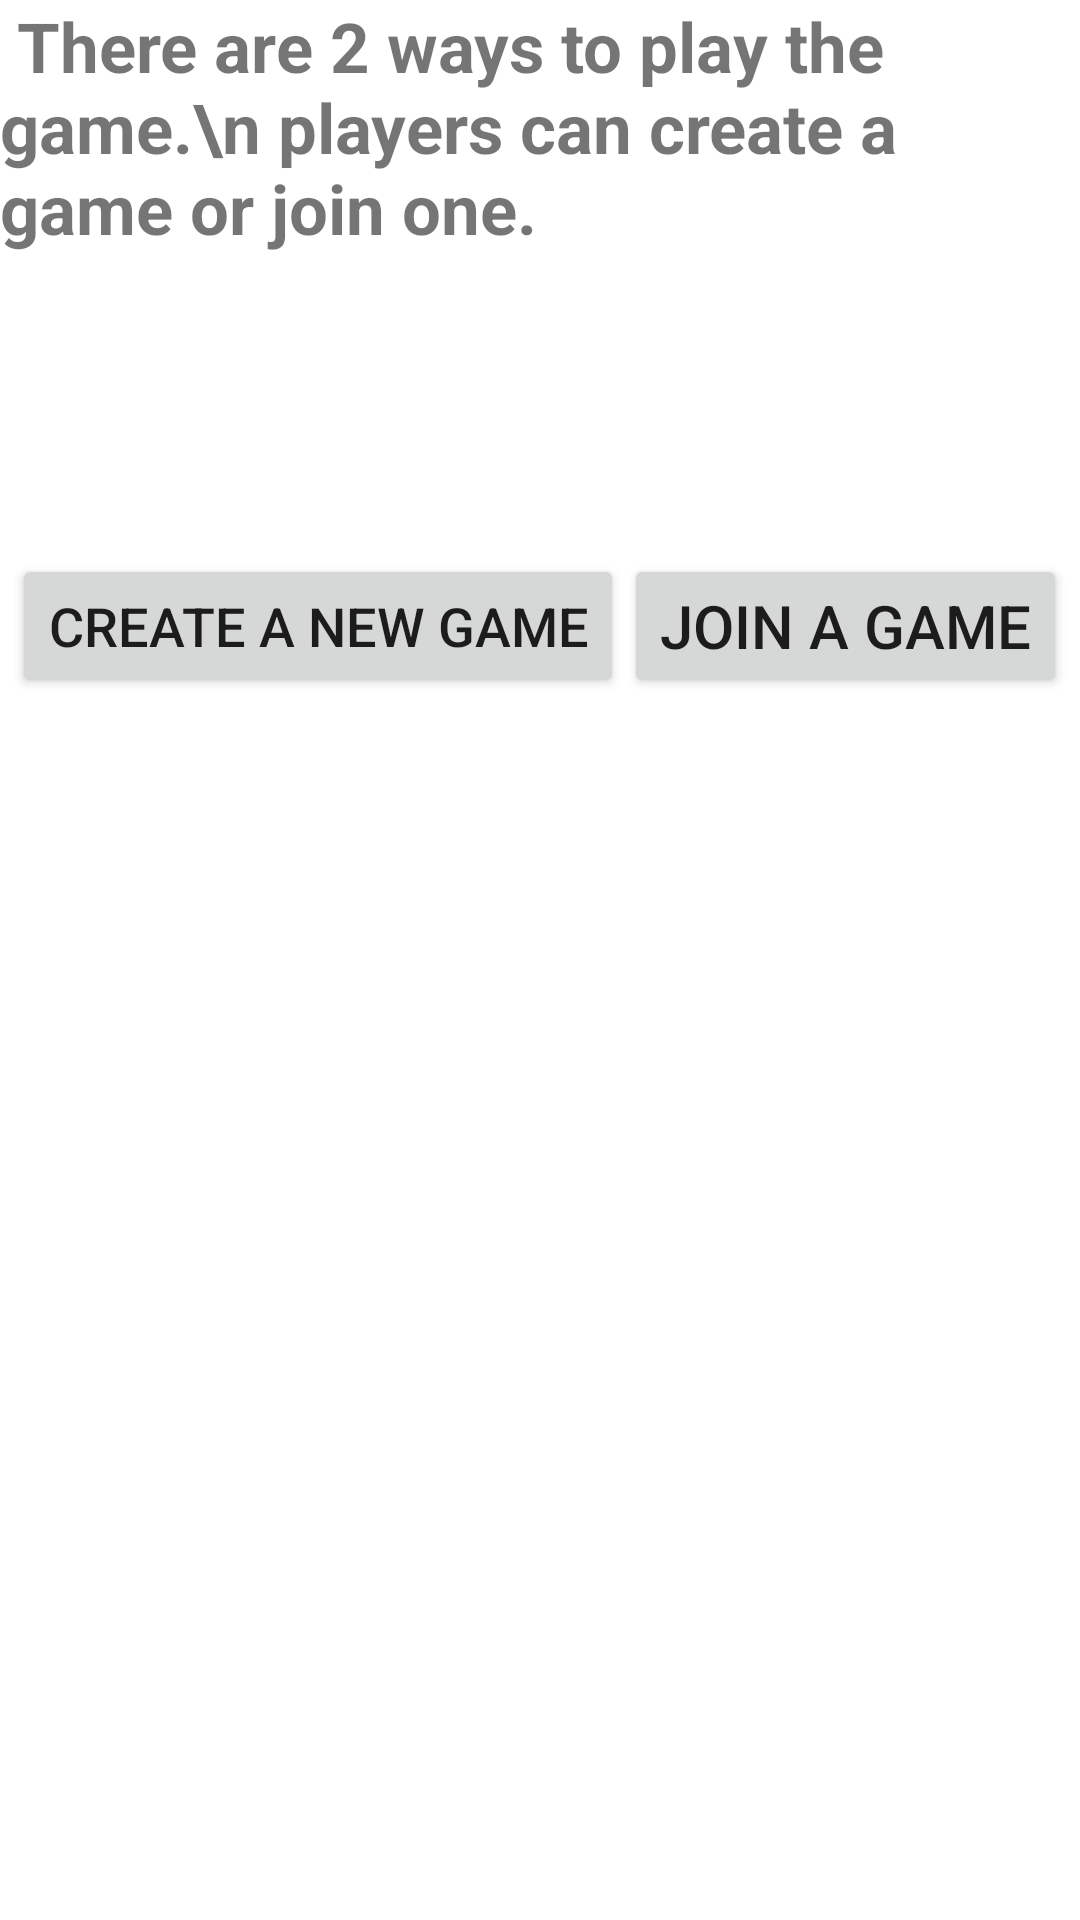

Here is an Android app screen rendered from its layout file. Give the layout XML and the strings, colors and styles it references.
<!-- AndroidManifest.xml: fallback theme Theme.MaterialComponents.DayNight.NoActionBar -->
<!-- res/layout/activity_connect_to_game.xml -->
<?xml version="1.0" encoding="utf-8"?>
<LinearLayout xmlns:android="http://schemas.android.com/apk/res/android"
    xmlns:tools="http://schemas.android.com/tools"
    android:layout_width="match_parent"
    android:layout_height="match_parent"
    android:orientation="vertical"
    tools:context=".ConnectToGameActivity">

    <TextView
        android:layout_width="match_parent"
        android:layout_height="wrap_content"
        android:layout_marginBottom="100dp"
        android:text=" There are 2 ways to play the game.\n players can create a game or join one."
        android:textSize="23dp"
        android:textStyle="bold"></TextView>

    <LinearLayout
        android:layout_width="wrap_content"
        android:layout_height="wrap_content"
        android:layout_gravity="center">

        <Button
            android:id="@+id/createGameButton"
            android:layout_width="wrap_content"
            android:layout_height="wrap_content"
            android:layout_gravity="center"
            android:text="Create a new game"
            android:textSize="18dp"></Button>

        <Button
            android:id="@+id/joinGameButton"
            android:layout_width="wrap_content"
            android:layout_height="wrap_content"
            android:layout_gravity="center"
            android:text="Join a game"
            android:textSize="20dp"></Button>
    </LinearLayout>

</LinearLayout>
<!-- resources referenced by this layout -->
<resources>

</resources>
